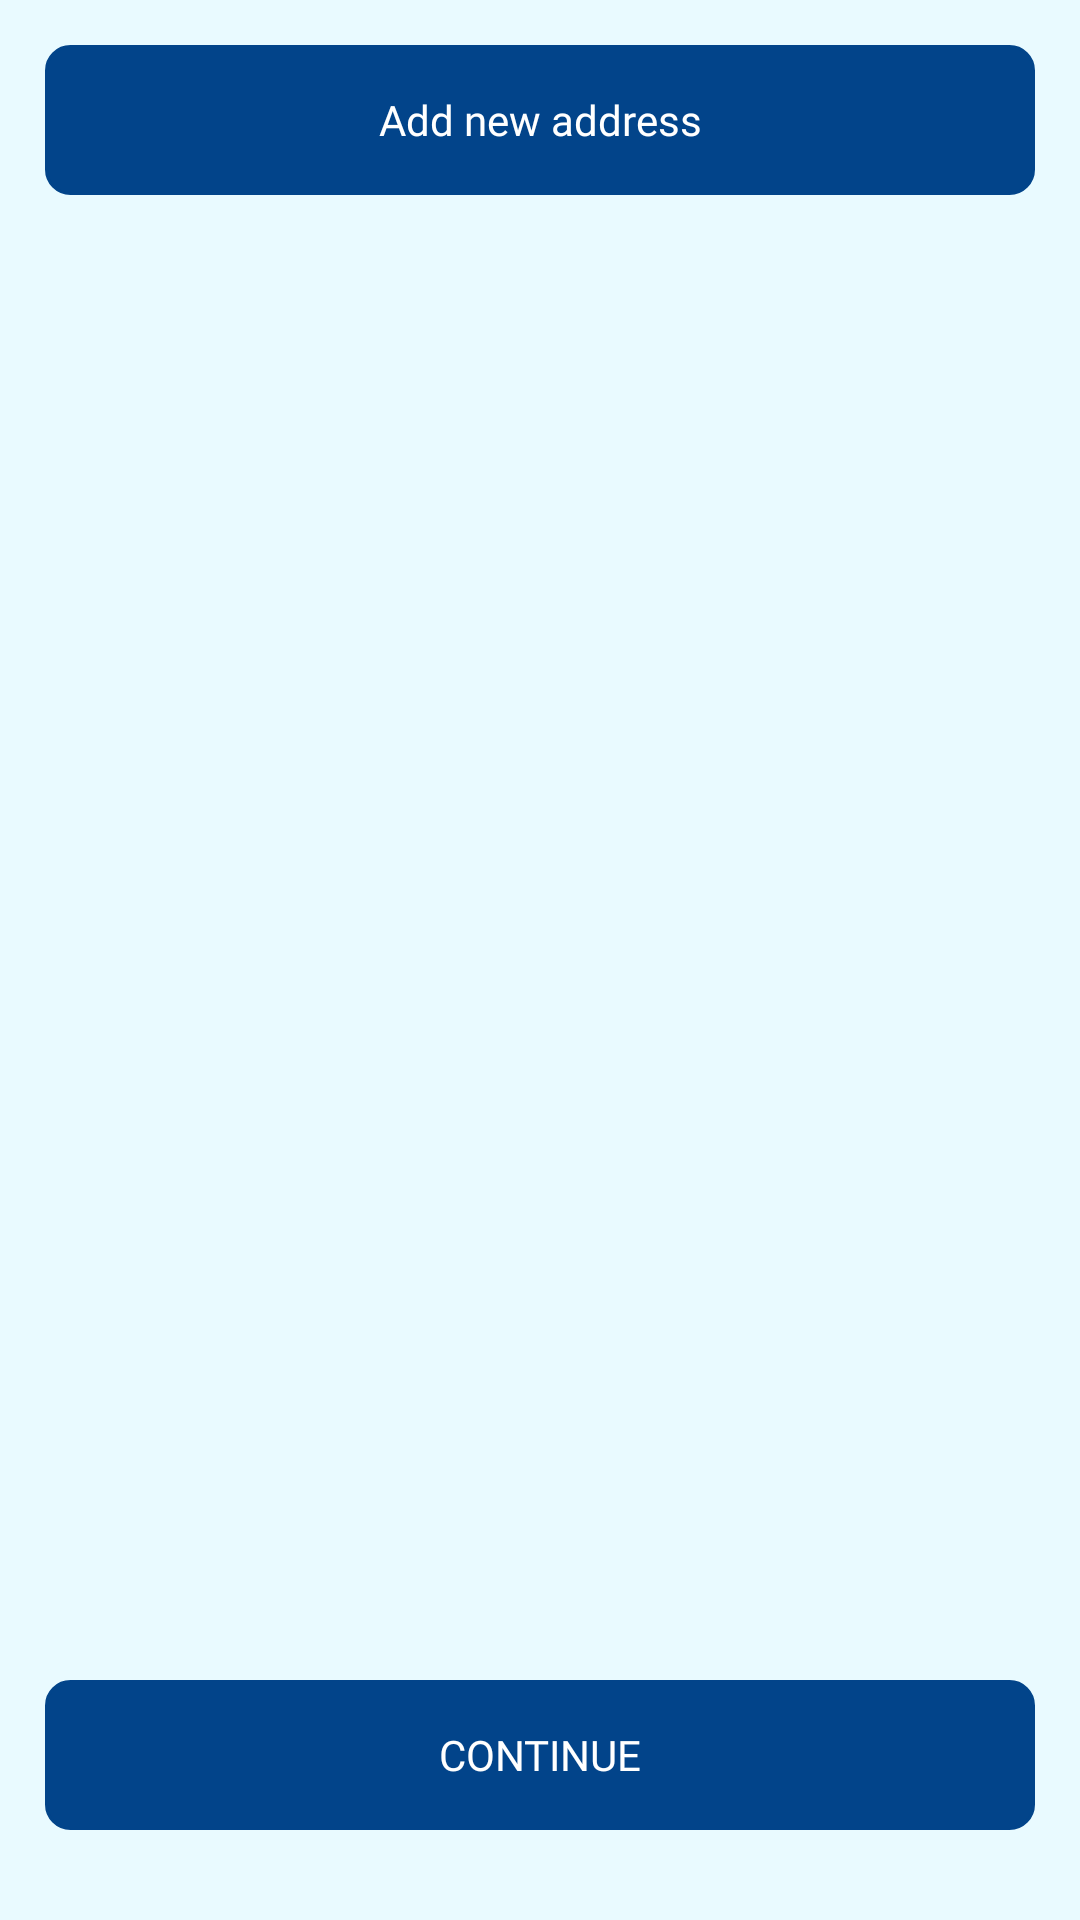

Android layout source for this screen:
<!-- AndroidManifest.xml: application theme Theme.SkyOverFlow -->
<!-- res/layout/fragment_shipping_address.xml -->
<?xml version="1.0" encoding="utf-8"?>
<RelativeLayout xmlns:android="http://schemas.android.com/apk/res/android"
    xmlns:tools="http://schemas.android.com/tools"
    android:layout_width="match_parent"
    android:layout_height="match_parent"
    android:background="@color/purple_700"
    tools:context=".Fragment.Cart.ShippingAddressFragment">


    <TextView
        android:id="@+id/btn_add_new_address"
        android:layout_width="match_parent"
        android:layout_height="50dp"
        android:layout_alignParentStart="true"
        android:layout_alignParentTop="true"
        android:layout_alignParentEnd="true"
        android:layout_marginStart="15dp"
        android:layout_marginTop="15dp"
        android:layout_marginEnd="15dp"
        android:background="@drawable/corner8"
        android:backgroundTint="@color/btn_color"
        android:fontFamily="@font/poppins_medium"
        android:gravity="center"
        android:text="Add new address"
        android:textColor="@color/white"
        android:textSize="14sp"
        android:textStyle="normal" />

    <androidx.core.widget.NestedScrollView
        android:layout_width="match_parent"
        android:layout_height="match_parent"
        android:layout_above="@id/btn_continue"
        android:layout_below="@id/btn_add_new_address"
        android:layout_alignParentStart="true"
        android:layout_alignParentEnd="true">

        <LinearLayout
            android:layout_width="match_parent"
            android:layout_height="match_parent"
            android:orientation="vertical">

            <androidx.recyclerview.widget.RecyclerView
                android:id="@+id/recyclerview_delivery_address_list"
                android:layout_width="match_parent"
                android:layout_height="match_parent"
                android:layout_marginTop="8dp"
                android:layout_marginBottom="8dp"
                tools:itemCount="2"
                tools:listitem="@layout/custom_dilvery_address" />
        </LinearLayout>


    </androidx.core.widget.NestedScrollView>

    <TextView
        android:id="@+id/btn_continue"
        android:layout_width="match_parent"
        android:layout_height="50dp"
        android:layout_alignParentStart="true"
        android:layout_alignParentEnd="true"
        android:layout_alignParentBottom="true"
        android:layout_marginStart="15dp"
        android:layout_marginEnd="15sp"
        android:layout_marginBottom="30dp"
        android:background="@drawable/corner8"
        android:fontFamily="@font/poppins_medium"
        android:gravity="center"
        android:text="Continue"
        android:backgroundTint="@color/btn_color"
        android:textAllCaps="true"
        android:textColor="@color/white"
        android:textSize="14sp"
        android:textStyle="normal" />

</RelativeLayout>
<!-- res/layout/custom_dilvery_address.xml (included above) -->
<?xml version="1.0" encoding="utf-8"?>
<layout xmlns:android="http://schemas.android.com/apk/res/android"
    xmlns:app="http://schemas.android.com/apk/res-auto"
    xmlns:tools="http://schemas.android.com/tools"
    tools:visibility="gone">

    <LinearLayout
        android:layout_width="match_parent"
        android:layout_height="wrap_content"
        android:layout_marginStart="16dp"
        android:layout_marginTop="8dp"
        android:layout_marginEnd="16dp"
        android:layout_marginBottom="8dp"
        android:backgroundTint="@color/white"
        android:background="@drawable/corner12"
        android:orientation="vertical"
        android:padding="15dp">


        <TextView
            android:id="@+id/txt_type"
            android:layout_width="match_parent"
            android:layout_height="wrap_content"
            android:layout_alignParentStart="true"
            android:layout_alignParentTop="true"
            android:fontFamily="@font/poppins"
            android:paddingTop="10dp"
            android:paddingBottom="10dp"
            android:text="HOME"
            android:textAllCaps="true"
            android:textColor="#8A383838"
            android:textSize="15dp" />


        <TextView
            android:id="@+id/txt_name"
            android:layout_width="match_parent"
            android:layout_height="wrap_content"
            android:layout_marginTop="-5dp"
            android:fontFamily="@font/poppins_medium"
            android:text="Omender Singh"
            android:textAllCaps="false"
            android:textColor="#383838"
            android:textSize="15dp"
            android:textStyle="normal" />

        <TextView
            android:id="@+id/txt_address"
            android:layout_width="match_parent"
            android:layout_height="wrap_content"
            android:layout_marginTop="10dp"
            android:fontFamily="@font/poppins"
            android:text="First floor, 221B Saket Metro station\nnear by old book store\nNew Delhi 110003"
            android:textAllCaps="false"
            android:textColor="#383838"
            android:textSize="15dp"
            android:textStyle="normal" />

        <LinearLayout
            android:layout_width="match_parent"
            android:layout_height="wrap_content"
            android:layout_marginTop="10dp"
            android:orientation="horizontal">

            <TextView
                android:layout_width="wrap_content"
                android:layout_height="wrap_content"
                android:fontFamily="@font/poppins"
                android:text="Mobile:"
                android:textColor="#383838"
                android:textSize="15dp"
                android:textStyle="normal" />

            <TextView
                android:id="@+id/txt_no"
                android:layout_width="match_parent"
                android:layout_height="wrap_content"
                android:layout_marginStart="05dp"
                android:fontFamily="@font/poppins"
                android:text="+918766372989"
                android:textColor="#80383838"
                android:textSize="15dp" />


        </LinearLayout>


        <RelativeLayout
            android:layout_width="match_parent"
            android:layout_height="40dp"
            android:layout_marginTop="10dp"
            android:orientation="horizontal">

            <ImageView
                android:id="@+id/btn_edit"
                android:layout_width="wrap_content"
                android:layout_height="wrap_content"
                android:layout_alignParentStart="true"
                android:layout_alignParentTop="true"
                android:layout_gravity="center"
                android:scaleType="fitXY"
                android:src="@drawable/ic_edit_btn" />

            <TextView
                android:id="@+id/txt_checkbox"
                android:layout_width="match_parent"
                android:layout_height="match_parent"
                android:layout_alignParentBottom="true"
                android:layout_marginStart="15dp"
                android:layout_toStartOf="@+id/checkbox"
                android:layout_toEndOf="@+id/btn_edit"
                android:fontFamily="@font/poppins_medium"
                android:gravity="center_vertical|end"
                android:text="Deliver Here"
                android:textColor="#5C5C77"
                android:textSize="14sp" />

            <CheckBox
                android:id="@+id/checkbox"
                android:layout_width="35dp"
                android:layout_height="35dp"
                android:layout_alignParentTop="true"
                android:layout_alignParentEnd="true"
                android:layout_marginStart="10dp"
                android:layout_marginTop="2.5dp"
                android:checked="false"
                android:background="@drawable/ic_checkbox_selector"
                android:button="@null"
                android:clickable="true"
                android:focusable="false" />


        </RelativeLayout>
    </LinearLayout>

</layout>
<!-- resources referenced by this layout -->
<resources>
  <color name="btn_color">#02448A</color>
  <color name="purple_700">#E9FAFF</color>
  <color name="white">#FFFFFFFF</color>
  <!-- drawable corner12 (drawable) -->
  <?xml version="1.0" encoding="utf-8"?>
  <shape xmlns:android="http://schemas.android.com/apk/res/android"
      android:shape="rectangle">
  
      <corners android:radius="12dp" />
  
      <stroke
          android:width="1dp"
          android:color="#DDDDDD" />
  
  </shape>
  <!-- drawable corner8 (drawable) -->
  <?xml version="1.0" encoding="utf-8"?>
  <shape xmlns:android="http://schemas.android.com/apk/res/android"
      android:shape="rectangle">
  
      <corners android:radius="8dp" />
  
      <stroke android:color="#DDDDDD"
          android:width="1dp"/>
  
  </shape>
  <!-- drawable ic_checkbox_selector (drawable) -->
  <?xml version="1.0" encoding="utf-8"?>
  <selector xmlns:android="http://schemas.android.com/apk/res/android">
  
      <item android:drawable="@drawable/ic_check_box" android:state_checked="true" />
  
      <item android:drawable="@drawable/ic_unchecked_box" />
  
  
  </selector>
  <!-- drawable ic_edit_btn: vector/xml drawable (drawable, 3141 chars, omitted) -->
  <style name="Theme.SkyOverFlow" parent="Theme.MaterialComponents.DayNight.NoActionBar">
          
          <item name="colorPrimary">@color/purple_500</item>
          <item name="colorPrimaryVariant">@color/purple_700</item>
          <item name="colorOnPrimary">@color/purple_700</item>
          
          <item name="colorSecondary">@color/teal_200</item>
          <item name="colorSecondaryVariant">@color/teal_700</item>
          <item name="colorOnSecondary">@color/black</item>
          
          <item name="android:windowLightStatusBar" tools:ignore="NewApi">true</item>
          <item name="android:statusBarColor">?attr/colorPrimaryVariant</item>
  
          
      </style>
  <!-- drawable ic_check_box (drawable) -->
  <layer-list xmlns:android="http://schemas.android.com/apk/res/android">
      <item>
          <shape android:shape="rectangle">
  
  
              <corners android:radius="5dp" />
              <stroke
                  android:width="1.5dp"
                  android:color="@color/btn_color" />
  
              <solid android:color="#FAFCFE"/>
          </shape>
      </item>
  
      <item
  
          android:bottom="3dp"
          android:drawable="@drawable/ic_iconmonstr_check_mark_11"
          android:left="3dp"
          android:right="3dp"
          android:top="3dp" />
  </layer-list>
  <!-- drawable ic_unchecked_box (drawable) -->
  <shape xmlns:android="http://schemas.android.com/apk/res/android"
      xmlns:app="http://schemas.android.com/apk/res-auto"
      xmlns:tools="http://schemas.android.com/tools"
      android:shape="rectangle">
  
  
      <corners android:radius="5dp" />
      <stroke
          android:width="1.5dp"
          android:color="#757575" />
  
  
      <solid android:color="#FFFFFF" />
  </shape>
  <color name="purple_500">#FF6200EE</color>
  <color name="teal_200">#FF03DAC5</color>
  <color name="teal_700">#FF018786</color>
  <color name="black">#FF000000</color>
  <!-- drawable ic_iconmonstr_check_mark_11 (drawable) -->
  <vector xmlns:android="http://schemas.android.com/apk/res/android"
      android:width="16dp"
      android:height="16dp"
      android:tint="@color/btn_color"
      android:viewportWidth="24"
      android:viewportHeight="24">
      <path
          android:fillColor="#FF000000"
          android:pathData="M0,11.386l1.17,-1.206c1.951,0.522 5.313,1.731 8.33,3.597 3.175,-4.177 9.582,-9.398 13.456,-11.777l1.044,1.073 -14,18.927 -10,-10.614z" />
  </vector>
</resources>
